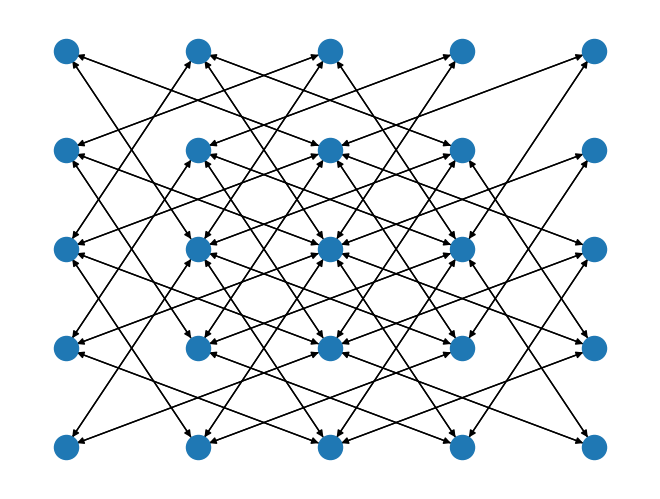

Here is the Python script that generated this plot:
"""Script to solve the Hamiltonian Knight Problem"""
import sys
import networkx as nx
import matplotlib.pyplot as plt
import random as rnd

def main():
	""" Main Entry"""
	
	BOARD_WIDTH = 5

	G_knight = create_knight_graph(BOARD_WIDTH)

	pos_layout = {}
	for n in G_knight:
		pos_layout[n] = n


	hp = nx.algorithms.tournament.hamiltonian_path(G_knight)

	hp = find_hamiltonian_cycle(G_knight)

	print("Diameter: " + str(nx.diameter(G_knight)))

	nx.draw(G_knight, pos=pos_layout)
	#plt.show()

	#input("Press Enter to continue...")

def create_knight_graph(side_length):
	G_knight = nx.Graph()

	knight_edge_list = create_knight_graph_edge_list(side_length)

	G_knight.add_edges_from(knight_edge_list)

	G_knight = nx.to_directed(G_knight)

	return G_knight


def create_knight_graph_edge_list(side_length):
	l = []

	for i in range(0, side_length-1): # Column
		for j in range(0, side_length-1): # Row
			for di in [-1,1]:
				for dj in [-2,2]:
					if within_boundary(i+di, j+dj, side_length):
						l.append([vertex_name(i, j, side_length), \
							vertex_name(i+di, j+dj, side_length)])
						#l.append([vertex_name(i+di, j+dj, side_length), \
						#	vertex_name(i, j, side_length)])
			for di in [-2,2]:
				for dj in [-1,1]:
					if within_boundary(i+di, j+dj, side_length):
						l.append([vertex_name(i, j, side_length), \
							vertex_name(i+di, j+dj, side_length)])
						#l.append([vertex_name(i+di, j+dj, side_length), \
						#	vertex_name(i, j, side_length)])

	return l

def within_boundary(i, j, side_length):
	return i >= 0 and i < side_length and j >= 0 and j < side_length

def vertex_name(i, j, side_length):
	#eturn i + j * side_length
	return (i,j)

def find_hamiltonian_cycle(G):
	n = list(G.nodes)[0]
	m = list(G.neighbors(n))[0]

	paths = nx.all_simple_paths(G, n, m, cutoff=nx.number_of_nodes(G))

	hp = max(list(paths), key=len)
	
	print("Path :" + str(hp))
	print("Length :" + str(len(hp))) # Not the longest path in G because a specific node was chosen



if __name__ == '__main__':
	sys.exit(main())
